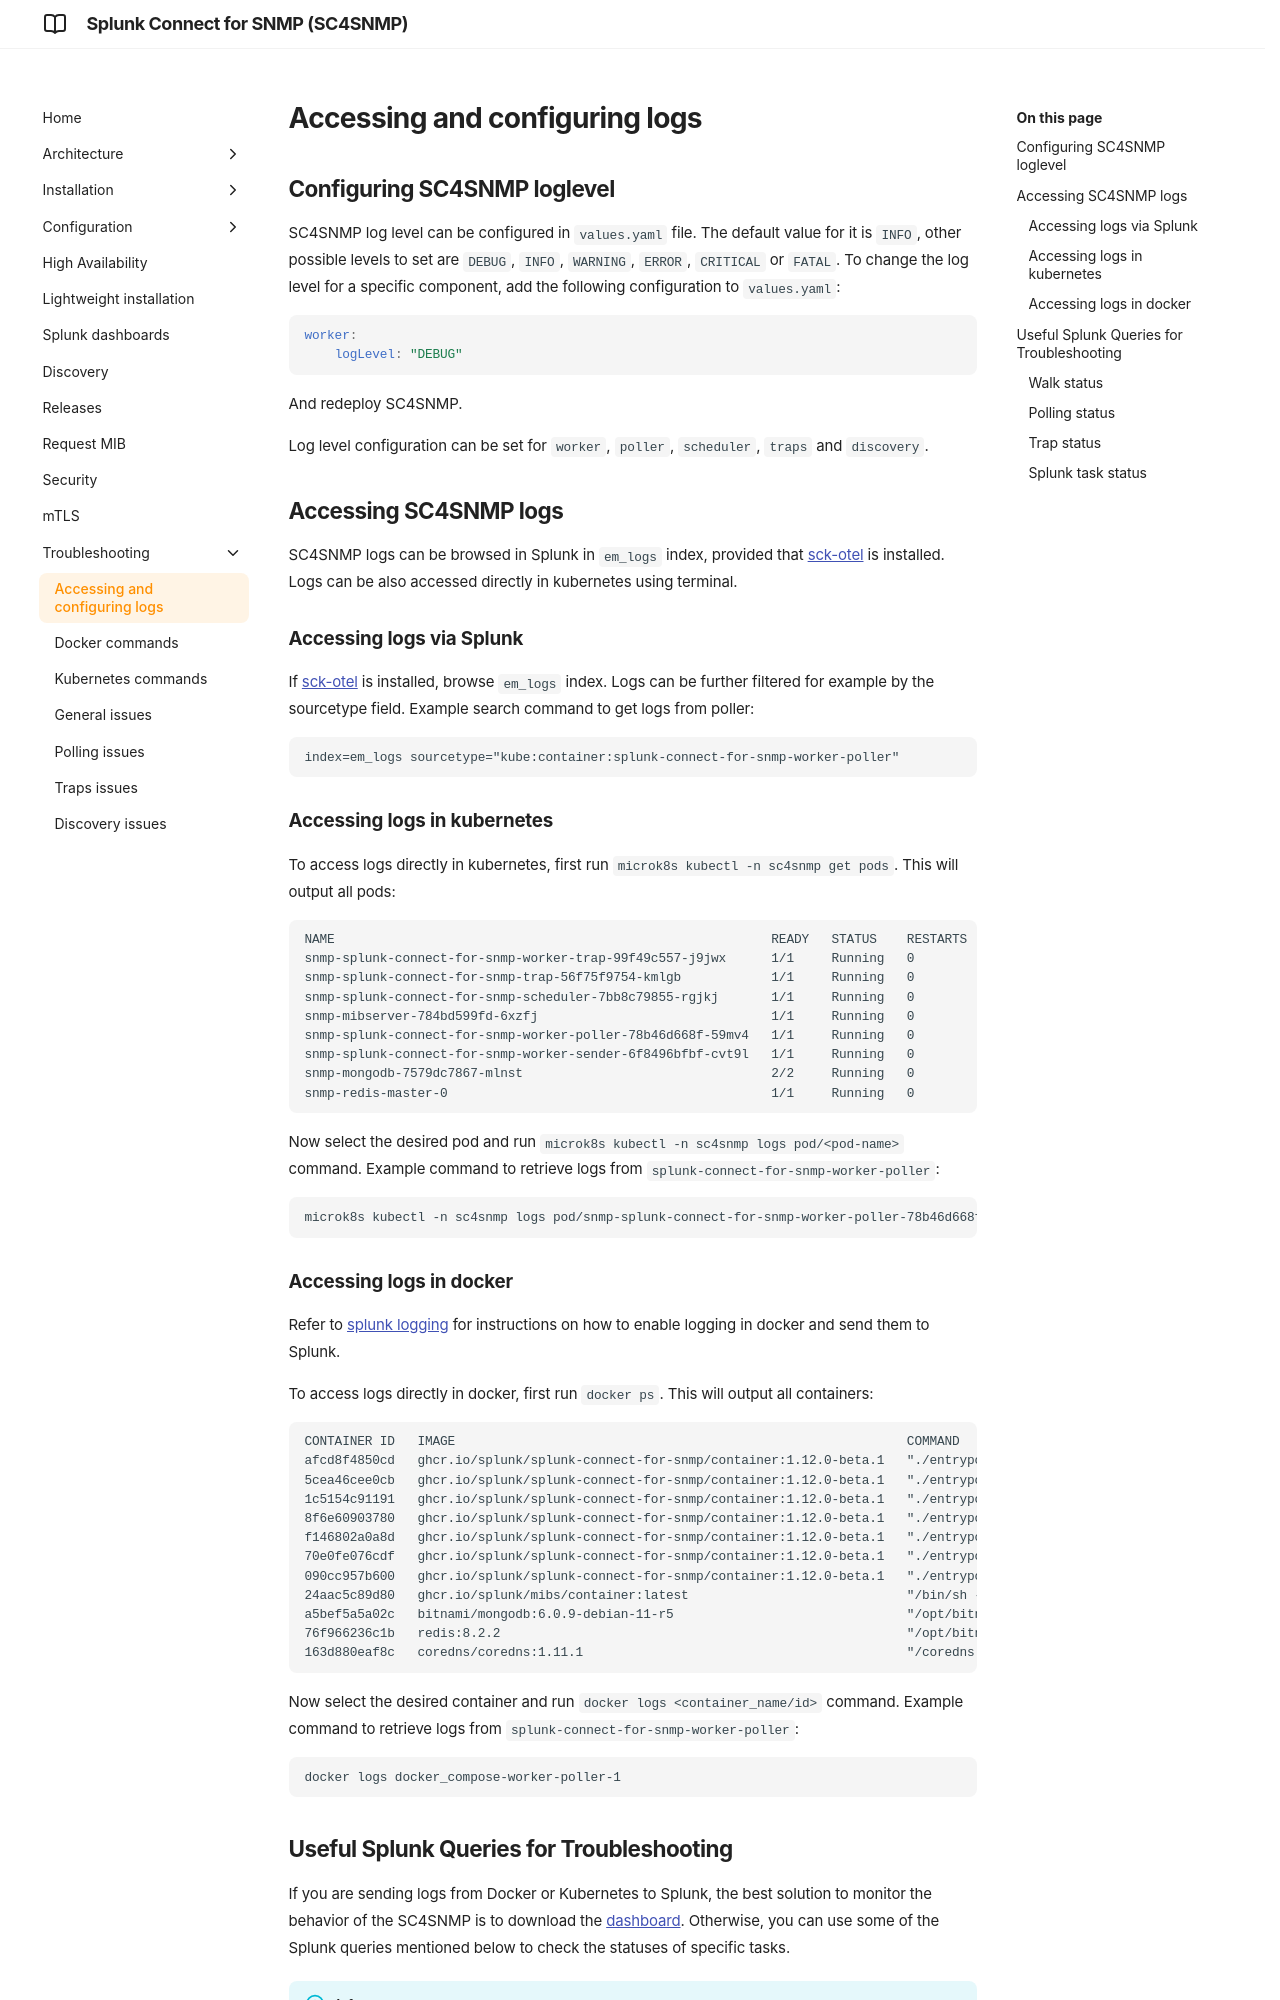

repository: splunk/splunk-connect-for-snmp · page: develop/troubleshooting/configuring-logs/index.html · generator: mkdocs

## Configuring SC4SNMP loglevel

SC4SNMP log level can be configured in `values.yaml` file. The default value for it is `INFO`, other 
possible levels to set are `DEBUG`, `INFO`, `WARNING`, `ERROR`, `CRITICAL` or `FATAL`. To change 
the log level for a specific component, add the following configuration to `values.yaml`:

```yaml
worker:
    logLevel: "DEBUG"
```

And redeploy SC4SNMP. 

Log level configuration can be set for `worker`, `poller`, `scheduler`, `traps` and `discovery`.

## Accessing SC4SNMP logs 

SC4SNMP logs can be browsed in Splunk in `em_logs` index, provided that [sck-otel](../microk8s/sck-installation.md)
is installed. Logs can be also accessed directly in kubernetes using terminal.

### Accessing logs via Splunk
If [sck-otel](../microk8s/sck-installation.md) is installed, browse `em_logs` index. Logs can be further filtered 
for example by the sourcetype field. Example search command to get logs from poller:
```
index=em_logs sourcetype="kube:container:splunk-connect-for-snmp-worker-poller"
```

### Accessing logs in kubernetes
To access logs directly in kubernetes, first run `microk8s kubectl -n sc4snmp get pods`. This will output all pods:
```
NAME                                                          READY   STATUS    RESTARTS   AGE
snmp-splunk-connect-for-snmp-worker-trap-99f49c557-j9jwx      1/1     Running   0          29m
snmp-splunk-connect-for-snmp-trap-56f75f9754-kmlgb            1/1     Running   0          29m
snmp-splunk-connect-for-snmp-scheduler-7bb8c79855-rgjkj       1/1     Running   0          29m
snmp-mibserver-784bd599fd-6xzfj                               1/1     Running   0          29m
snmp-splunk-connect-for-snmp-worker-poller-78b46d668f-59mv4   1/1     Running   0          29m
snmp-splunk-connect-for-snmp-worker-sender-6f8496bfbf-cvt9l   1/1     Running   0          29m
snmp-mongodb-7579dc7867-mlnst                                 2/2     Running   0          29m
snmp-redis-master-0                                           1/1     Running   0          29m
```

Now select the desired pod and run `microk8s kubectl -n sc4snmp logs pod/<pod-name>` command. Example command to retrieve
logs from `splunk-connect-for-snmp-worker-poller`:
```
microk8s kubectl -n sc4snmp logs pod/snmp-splunk-connect-for-snmp-worker-poller-78b46d668f-59mv4
```
